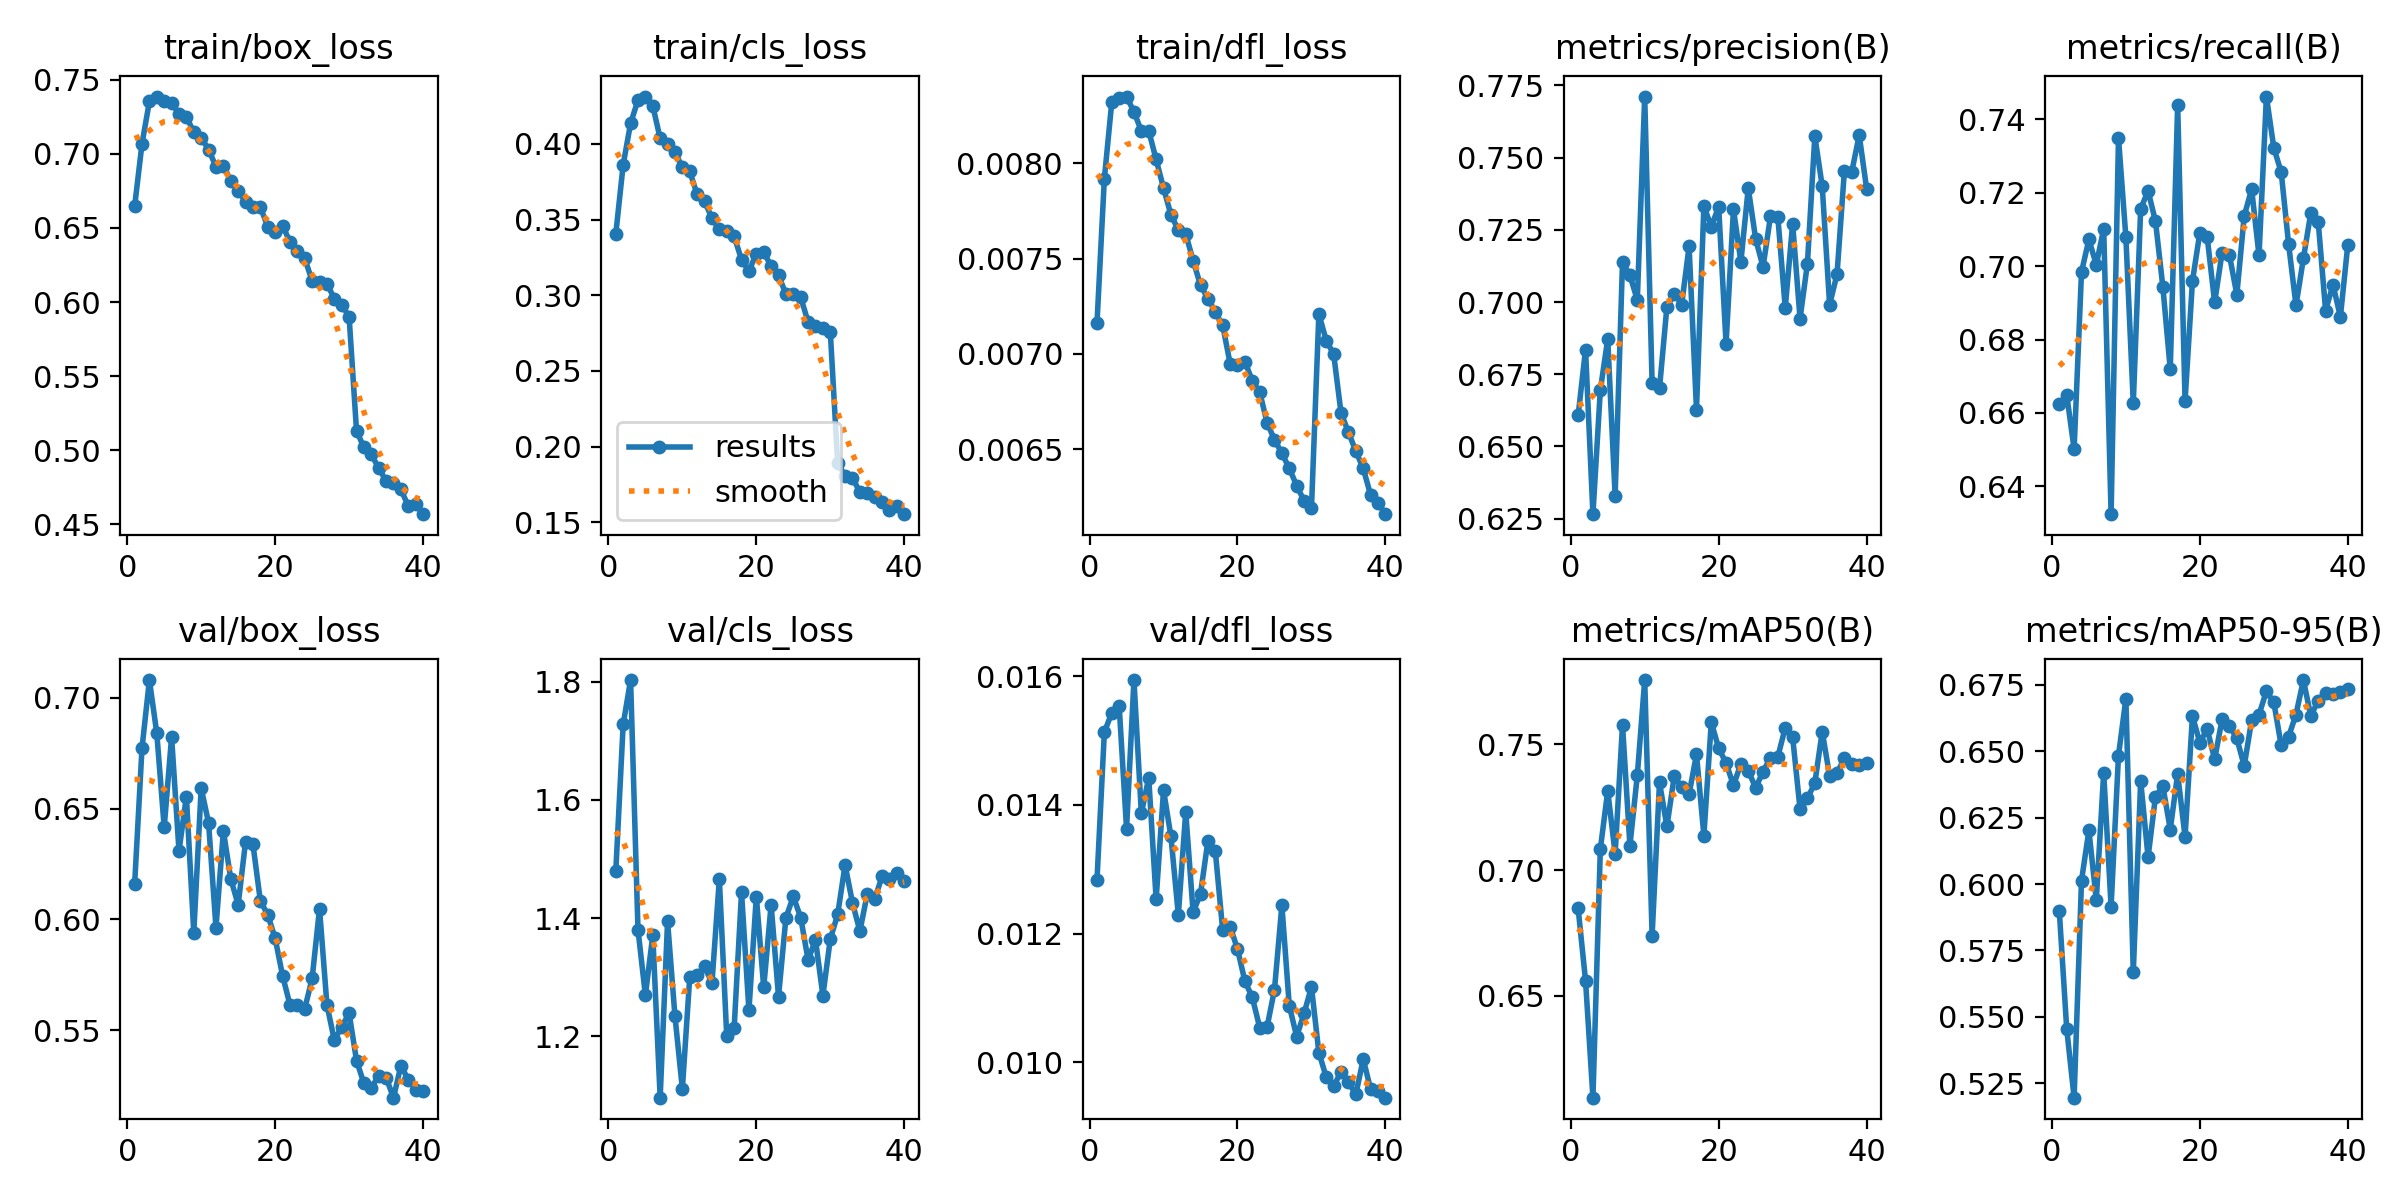

Values plotted in this chart, from the file beside it:
epoch, time, train/box_loss, train/cls_loss, train/dfl_loss, metrics/precision(B), metrics/recall(B), metrics/mAP50(B), metrics/mAP50-95(B), val/box_loss, val/cls_loss, val/dfl_loss, lr/pg0, lr/pg1, lr/pg2
1, 1344, 0.6645, 0.3405, 0.00716, 0.6607, 0.6623, 0.6847, 0.5897, 0.6158, 1.479, 0.01283, 0.000238, 0.000238, 0.000238
2, 2631, 0.7068, 0.3863, 0.00792, 0.6835, 0.665, 0.6561, 0.5456, 0.6774, 1.728, 0.01513, 0.0004642, 0.0004642, 0.0004642
3, 3914, 0.7353, 0.4136, 0.00832, 0.6266, 0.6502, 0.6096, 0.5196, 0.7081, 1.803, 0.01543, 0.0006786, 0.0006786, 0.0006786
4, 5115, 0.7386, 0.4289, 0.00834, 0.6695, 0.6984, 0.7083, 0.6013, 0.684, 1.381, 0.01554, 0.000661, 0.000661, 0.000661
5, 6287, 0.7358, 0.4313, 0.00835, 0.6872, 0.7073, 0.7315, 0.6202, 0.6416, 1.27, 0.01363, 0.0006433, 0.0006433, 0.0006433
6, 7467, 0.7341, 0.4251, 0.00827, 0.6329, 0.7004, 0.7065, 0.594, 0.6824, 1.371, 0.01594, 0.0006256, 0.0006256, 0.0006256
7, 8644, 0.7271, 0.4036, 0.00817, 0.714, 0.7102, 0.7577, 0.6419, 0.6309, 1.096, 0.01387, 0.000608, 0.000608, 0.000608
8, 9821, 0.725, 0.3998, 0.00817, 0.7092, 0.6324, 0.7097, 0.5915, 0.6555, 1.395, 0.01442, 0.0005903, 0.0005903, 0.0005903
9, 10997, 0.7145, 0.3946, 0.00802, 0.7007, 0.735, 0.7376, 0.6483, 0.594, 1.234, 0.01253, 0.0005726, 0.0005726, 0.0005726
10, 12172, 0.7109, 0.3846, 0.00787, 0.7712, 0.7078, 0.7755, 0.6697, 0.6593, 1.111, 0.01423, 0.000555, 0.000555, 0.000555
11, 13351, 0.7029, 0.3818, 0.00773, 0.6719, 0.6626, 0.674, 0.5667, 0.6436, 1.3, 0.01351, 0.0005373, 0.0005373, 0.0005373
12, 14524, 0.6913, 0.3666, 0.00765, 0.6702, 0.7156, 0.7348, 0.6388, 0.5963, 1.304, 0.01229, 0.0005196, 0.0005196, 0.0005196
13, 15701, 0.692, 0.3622, 0.00763, 0.6983, 0.7205, 0.7173, 0.6101, 0.6399, 1.318, 0.01389, 0.0005019, 0.0005019, 0.0005019
14, 16875, 0.6818, 0.3508, 0.00749, 0.7029, 0.7123, 0.7374, 0.6329, 0.6183, 1.29, 0.01233, 0.0004843, 0.0004843, 0.0004843
15, 18048, 0.6752, 0.3434, 0.00736, 0.6992, 0.6943, 0.7328, 0.6368, 0.6066, 1.466, 0.01262, 0.0004666, 0.0004666, 0.0004666
16, 19220, 0.6677, 0.3421, 0.00729, 0.7193, 0.6719, 0.7302, 0.6205, 0.6351, 1.2, 0.01344, 0.0004489, 0.0004489, 0.0004489
17, 20397, 0.6643, 0.3388, 0.00722, 0.6628, 0.744, 0.746, 0.6414, 0.6339, 1.214, 0.01328, 0.0004313, 0.0004313, 0.0004313
18, 21570, 0.6639, 0.3235, 0.00715, 0.7332, 0.6633, 0.7137, 0.6177, 0.6084, 1.444, 0.01205, 0.0004136, 0.0004136, 0.0004136
19, 22740, 0.6509, 0.3159, 0.00695, 0.7261, 0.696, 0.7588, 0.6631, 0.6021, 1.244, 0.01211, 0.0003959, 0.0003959, 0.0003959
20, 23915, 0.6473, 0.3275, 0.00694, 0.733, 0.7092, 0.7484, 0.6532, 0.5914, 1.437, 0.01176, 0.0003782, 0.0003782, 0.0003782
21, 25091, 0.6516, 0.3285, 0.00696, 0.6856, 0.7078, 0.7426, 0.6583, 0.5746, 1.283, 0.01126, 0.0003606, 0.0003606, 0.0003606
22, 26264, 0.6406, 0.3193, 0.00686, 0.7321, 0.6901, 0.7337, 0.6469, 0.5615, 1.423, 0.01101, 0.0003429, 0.0003429, 0.0003429
23, 27438, 0.6343, 0.3132, 0.0068, 0.7139, 0.7036, 0.7422, 0.6619, 0.5614, 1.267, 0.01054, 0.0003252, 0.0003252, 0.0003252
24, 28616, 0.6294, 0.3007, 0.00664, 0.7394, 0.703, 0.7395, 0.6595, 0.5596, 1.4, 0.01055, 0.0003076, 0.0003076, 0.0003076
25, 29791, 0.6143, 0.3009, 0.00655, 0.7218, 0.6923, 0.7327, 0.6547, 0.5734, 1.437, 0.01113, 0.0002899, 0.0002899, 0.0002899
26, 30966, 0.6134, 0.2987, 0.00648, 0.7121, 0.7137, 0.7391, 0.6444, 0.6049, 1.401, 0.01244, 0.0002722, 0.0002722, 0.0002722
27, 32144, 0.6125, 0.2823, 0.0064, 0.7297, 0.721, 0.7446, 0.6616, 0.5615, 1.329, 0.01088, 0.0002545, 0.0002545, 0.0002545
28, 33318, 0.6023, 0.2796, 0.00631, 0.7295, 0.7029, 0.745, 0.6637, 0.5455, 1.363, 0.0104, 0.0002369, 0.0002369, 0.0002369
29, 34490, 0.5982, 0.2784, 0.00623, 0.698, 0.7462, 0.7565, 0.6725, 0.5515, 1.269, 0.01076, 0.0002192, 0.0002192, 0.0002192
30, 35666, 0.5901, 0.2759, 0.00619, 0.7271, 0.7323, 0.7528, 0.6683, 0.5576, 1.365, 0.01117, 0.0002015, 0.0002015, 0.0002015
31, 36885, 0.5133, 0.189, 0.00721, 0.6943, 0.7256, 0.7243, 0.6521, 0.5363, 1.406, 0.01015, 0.0001839, 0.0001839, 0.0001839
32, 38063, 0.5019, 0.1808, 0.00707, 0.7133, 0.706, 0.7285, 0.6554, 0.526, 1.49, 0.00977, 0.0001662, 0.0001662, 0.0001662
33, 39238, 0.4973, 0.1793, 0.007, 0.7574, 0.6893, 0.7345, 0.6637, 0.524, 1.426, 0.00963, 0.0001485, 0.0001485, 0.0001485
34, 40416, 0.4881, 0.17, 0.00669, 0.7401, 0.7021, 0.755, 0.6767, 0.5293, 1.378, 0.00985, 0.0001308, 0.0001308, 0.0001308
35, 41590, 0.4793, 0.1694, 0.00659, 0.6991, 0.7145, 0.7374, 0.6632, 0.5285, 1.441, 0.00969, 0.0001132, 0.0001132, 0.0001132
36, 42758, 0.4777, 0.1665, 0.00649, 0.7096, 0.7121, 0.7385, 0.669, 0.5195, 1.432, 0.0095, 9.54975e-05, 9.54975e-05, 9.54975e-05
37, 43938, 0.4738, 0.1634, 0.0064, 0.7455, 0.6879, 0.7446, 0.6718, 0.5339, 1.471, 0.01005, 7.7826e-05, 7.7826e-05, 7.7826e-05
38, 45112, 0.4623, 0.1579, 0.00626, 0.7451, 0.6949, 0.742, 0.6713, 0.5276, 1.465, 0.00958, 6.01545e-05, 6.01545e-05, 6.01545e-05
39, 46282, 0.4637, 0.1606, 0.00622, 0.7578, 0.6862, 0.7418, 0.6722, 0.5231, 1.477, 0.00956, 4.2483e-05, 4.2483e-05, 4.2483e-05
40, 47458, 0.457, 0.1554, 0.00616, 0.7393, 0.7058, 0.7427, 0.6734, 0.5227, 1.463, 0.00945, 2.48115e-05, 2.48115e-05, 2.48115e-05
